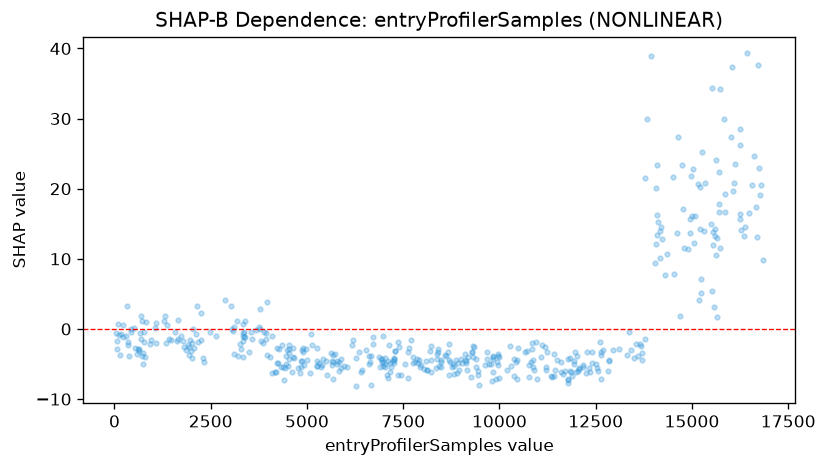

The table this chart was drawn from, first rows:
feature_value, shap_value
32.0, -0.5271
68.0, -2.91
70.0, -1.721
84.0, 0.675
107.0, -0.7989
141.0, -3.644
163.0, -0.66
211.0, 0.5097
230.0, -1.168
300.0, -0.9588
323.0, 3.258
357.0, -2.334
360.0, -1.855
385.0, -3.903
420.0, -0.3878
424.0, -0.02723
503.0, 0.163
540.0, -2.685
594.0, -3.601
614.0, -2.89
633.0, -3.08
638.0, -2.859
665.0, -0.6113
683.0, 1.846
691.0, -1.393
717.0, 1.202
726.0, -3.867
735.0, -3.385
737.0, -4.95
760.0, -1.903
779.0, -0.468
789.0, -4.038
827.0, 0.924
924.0, -2.14
948.0, -1.586
1048, 0.1371
1068, -2.048
1070, 0.7946
1284, 1.204
1318, 1.872
1329, -1.988
1357, 0.6315
1410, -1.494
1478, -1.511
1580, -0.4302
1621, -1.722
1639, 1.319
1646, -1.445
1719, -0.9868
1792, -1.703
1800, -2.509
1863, -2.942
1913, -2.316
1929, -2.571
1937, -3.669
1959, -1.51
1990, -3.171
2006, -1.935
2017, -4.198
2053, 0.04966
... 402 more rows
